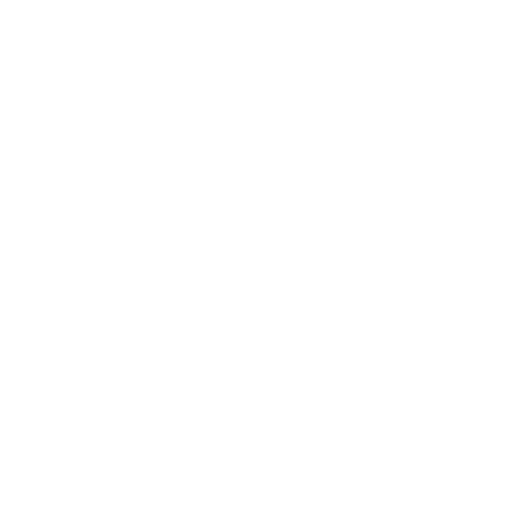
t = 0.00 s
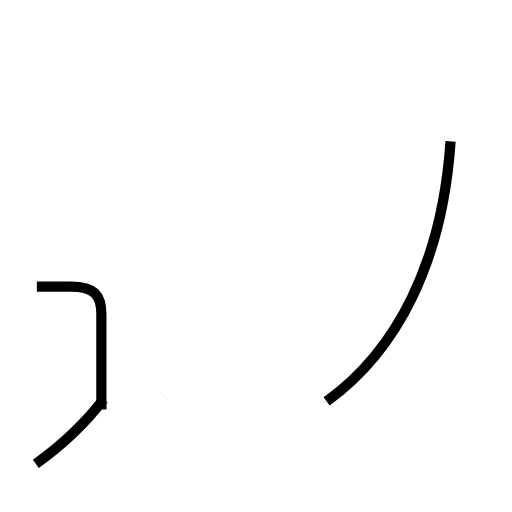
t = 1.67 s
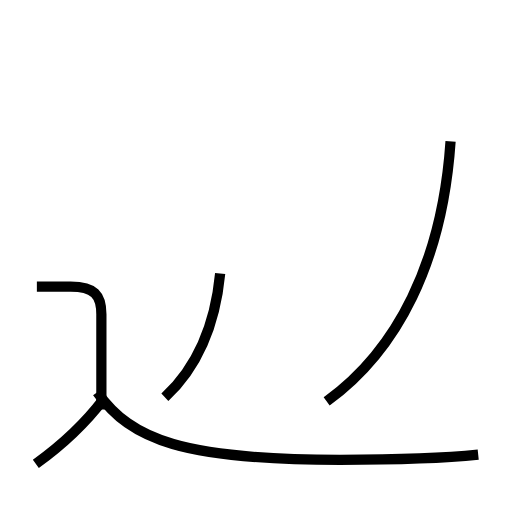
t = 3.25 s
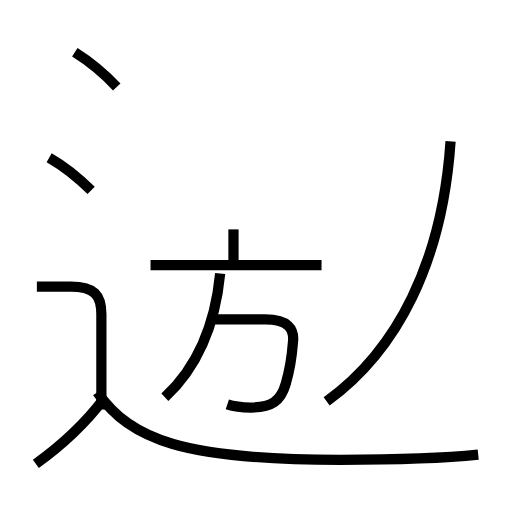
t = 4.78 s
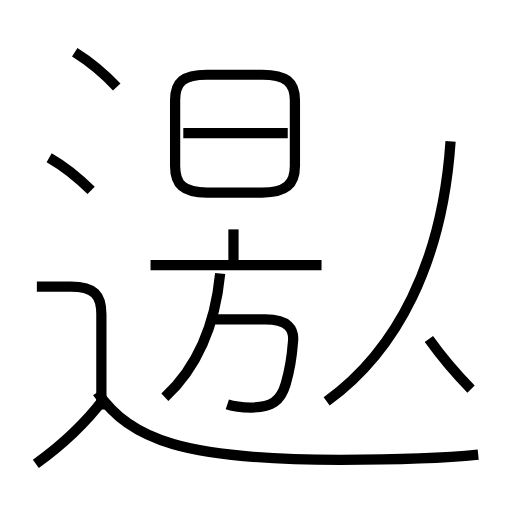
t = 6.56 s
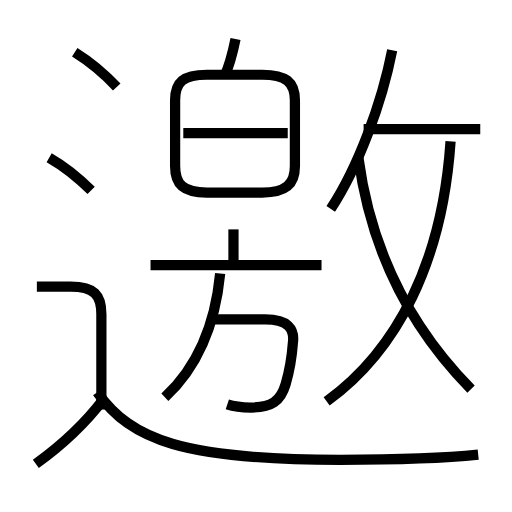
t = 8.09 s

The animated SVG that drew these frames (rendered in a browser with its animation timeline set to each time). Animation: 16 SMIL elements (animate=16); one cycle of 8.09 s.

<?xml version='1.0' encoding='utf-8'?>
<svg viewBox="0.0 -6.0 50.0 50.0" version="1.1" xmlns="http://www.w3.org/2000/svg"><rect x="-1000" y="-1000" width="2000" height="2000" stroke="white" fill="white" /><g style="fill:none;stroke:#000000;stroke-width:1"><path d="M 31.9 -4.8 C 38.8 -9.8 43.2 -18.4 44.0 -30.2 " transform="translate(0.0 38.0)" stroke-dasharray="29.074384652517967" stroke-dashoffset="29.074384652517967"><animate attributeName="stroke-dashoffset" from="29.074384652517967" to="0" dur="0.872231539575539s" begin="0s; anim_end.end" fill="freeze" id="anim0" /></path><path d="M 3.5 1.3 C 6.0 -0.5 8.2 -2.5 10.1 -5.0 " transform="translate(0.0 38.0)" stroke-dasharray="9.158816142563246" stroke-dashoffset="9.158816142563246"><animate attributeName="stroke-dashoffset" from="9.158816142563246" to="0" dur="0.27476448427689737s" begin="anim0.end" fill="freeze" id="anim1" /></path><path d="M 9.9 -4.0 L 9.9 -13.3 C 9.9 -15.2 9.2 -16.0 6.9 -16.0 L 3.6 -16.0 " transform="translate(0.0 38.0)" stroke-dasharray="17.32491505408139" stroke-dashoffset="17.32491505408139"><animate attributeName="stroke-dashoffset" from="17.32491505408139" to="0" dur="0.5197474516224417s" begin="anim1.end" fill="freeze" id="anim2" /></path><path d="M 16.1 -5.2 C 19.1 -8.0 21.0 -12.1 21.5 -17.3 " transform="translate(0.0 38.0)" stroke-dasharray="13.54903463669873" stroke-dashoffset="13.54903463669873"><animate attributeName="stroke-dashoffset" from="13.54903463669873" to="0" dur="0.4064710391009619s" begin="anim2.end" fill="freeze" id="anim3" /></path><path d="M 46.7 0.4 C 42.9 0.8 38.6 0.9 33.2 0.9 C 18.0 0.9 12.8 -1.0 9.5 -5.7 " transform="translate(0.0 38.0)" stroke-dasharray="39.09720935984518" stroke-dashoffset="39.09720935984518"><animate attributeName="stroke-dashoffset" from="39.09720935984518" to="0" dur="1.1729162807953555s" begin="anim3.end" fill="freeze" id="anim4" /></path><path d="M 22.2 -4.5 C 23.1 -4.2 24.1 -4.2 24.5 -4.2 C 26.5 -4.2 27.4 -4.8 27.9 -6.5 C 28.3 -7.9 28.5 -9.1 28.6 -10.5 C 28.8 -11.9 28.1 -12.8 25.9 -12.8 L 20.9 -12.8 " transform="translate(0.0 38.0)" stroke-dasharray="20.111101026897547" stroke-dashoffset="20.111101026897547"><animate attributeName="stroke-dashoffset" from="20.111101026897547" to="0" dur="0.6033330308069264s" begin="anim4.end" fill="freeze" id="anim5" /></path><path d="M 8.9 -25.4 C 7.5 -26.8 6.2 -27.8 4.8 -28.6 " transform="translate(0.0 38.0)" stroke-dasharray="5.216956418808192" stroke-dashoffset="5.216956418808192"><animate attributeName="stroke-dashoffset" from="5.216956418808192" to="0" dur="0.15650869256424577s" begin="anim5.end" fill="freeze" id="anim6" /></path><path d="M 31.4 -18.1 L 14.7 -18.1 " transform="translate(0.0 38.0)" stroke-dasharray="16.7" stroke-dashoffset="16.7"><animate attributeName="stroke-dashoffset" from="16.7" to="0" dur="0.501s" begin="anim6.end" fill="freeze" id="anim7" /></path><path d="M 22.8 -17.7 L 22.8 -21.6 " transform="translate(0.0 38.0)" stroke-dasharray="3.900000000000002" stroke-dashoffset="3.900000000000002"><animate attributeName="stroke-dashoffset" from="3.900000000000002" to="0" dur="0.11700000000000006s" begin="anim7.end" fill="freeze" id="anim8" /></path><path d="M 11.4 -35.5 C 10.1 -36.9 8.9 -37.9 7.3 -38.9 " transform="translate(0.0 38.0)" stroke-dasharray="5.34346060347636" stroke-dashoffset="5.34346060347636"><animate attributeName="stroke-dashoffset" from="5.34346060347636" to="0" dur="0.16030381810429079s" begin="anim8.end" fill="freeze" id="anim9" /></path><path d="M 20.2 -25.2 L 25.6 -25.2 C 27.9 -25.2 28.8 -26.0 28.8 -27.8 L 28.8 -34.2 C 28.8 -36.0 27.9 -36.7 25.6 -36.7 L 20.2 -36.7 C 17.9 -36.7 17.1 -36.0 17.1 -34.2 L 17.1 -27.8 C 17.1 -26.0 17.9 -25.2 20.2 -25.2 Z " transform="translate(0.0 38.0)" stroke-dasharray="42.42864224974707" stroke-dashoffset="42.42864224974707"><animate attributeName="stroke-dashoffset" from="42.42864224974707" to="0" dur="1.2728592674924122s" begin="anim9.end" fill="freeze" id="anim10" /></path><path d="M 28.1 -31.0 L 17.9 -31.0 " transform="translate(0.0 38.0)" stroke-dasharray="10.200000000000003" stroke-dashoffset="10.200000000000003"><animate attributeName="stroke-dashoffset" from="10.200000000000003" to="0" dur="0.30600000000000005s" begin="anim10.end" fill="freeze" id="anim11" /></path><path d="M 46.0 -6.0 C 40.0 -12.1 36.2 -19.6 35.0 -28.6 " transform="translate(0.0 38.0)" stroke-dasharray="25.593195127765945" stroke-dashoffset="25.593195127765945"><animate attributeName="stroke-dashoffset" from="25.593195127765945" to="0" dur="0.7677958538329783s" begin="anim11.end" fill="freeze" id="anim12" /></path><path d="M 21.9 -36.5 C 22.4 -37.6 22.7 -38.7 23.0 -40.2 " transform="translate(0.0 38.0)" stroke-dasharray="3.869103774126317" stroke-dashoffset="3.869103774126317"><animate attributeName="stroke-dashoffset" from="3.869103774126317" to="0" dur="0.11607311322378949s" begin="anim12.end" fill="freeze" id="anim13" /></path><path d="M 32.3 -23.6 C 35.0 -27.7 37.3 -34.0 38.3 -39.1 " transform="translate(0.0 38.0)" stroke-dasharray="16.710111872922088" stroke-dashoffset="16.710111872922088"><animate attributeName="stroke-dashoffset" from="16.710111872922088" to="0" dur="0.5013033561876626s" begin="anim13.end" fill="freeze" id="anim14" /></path><path d="M 46.9 -31.4 L 35.5 -31.4" transform="translate(0.0 38.0)" stroke-dasharray="11.399999999999999" stroke-dashoffset="11.399999999999999"><animate attributeName="stroke-dashoffset" from="11.399999999999999" to="0" dur="0.34199999999999997s" begin="anim14.end" fill="freeze" id="anim_end" /></path></g></svg>
